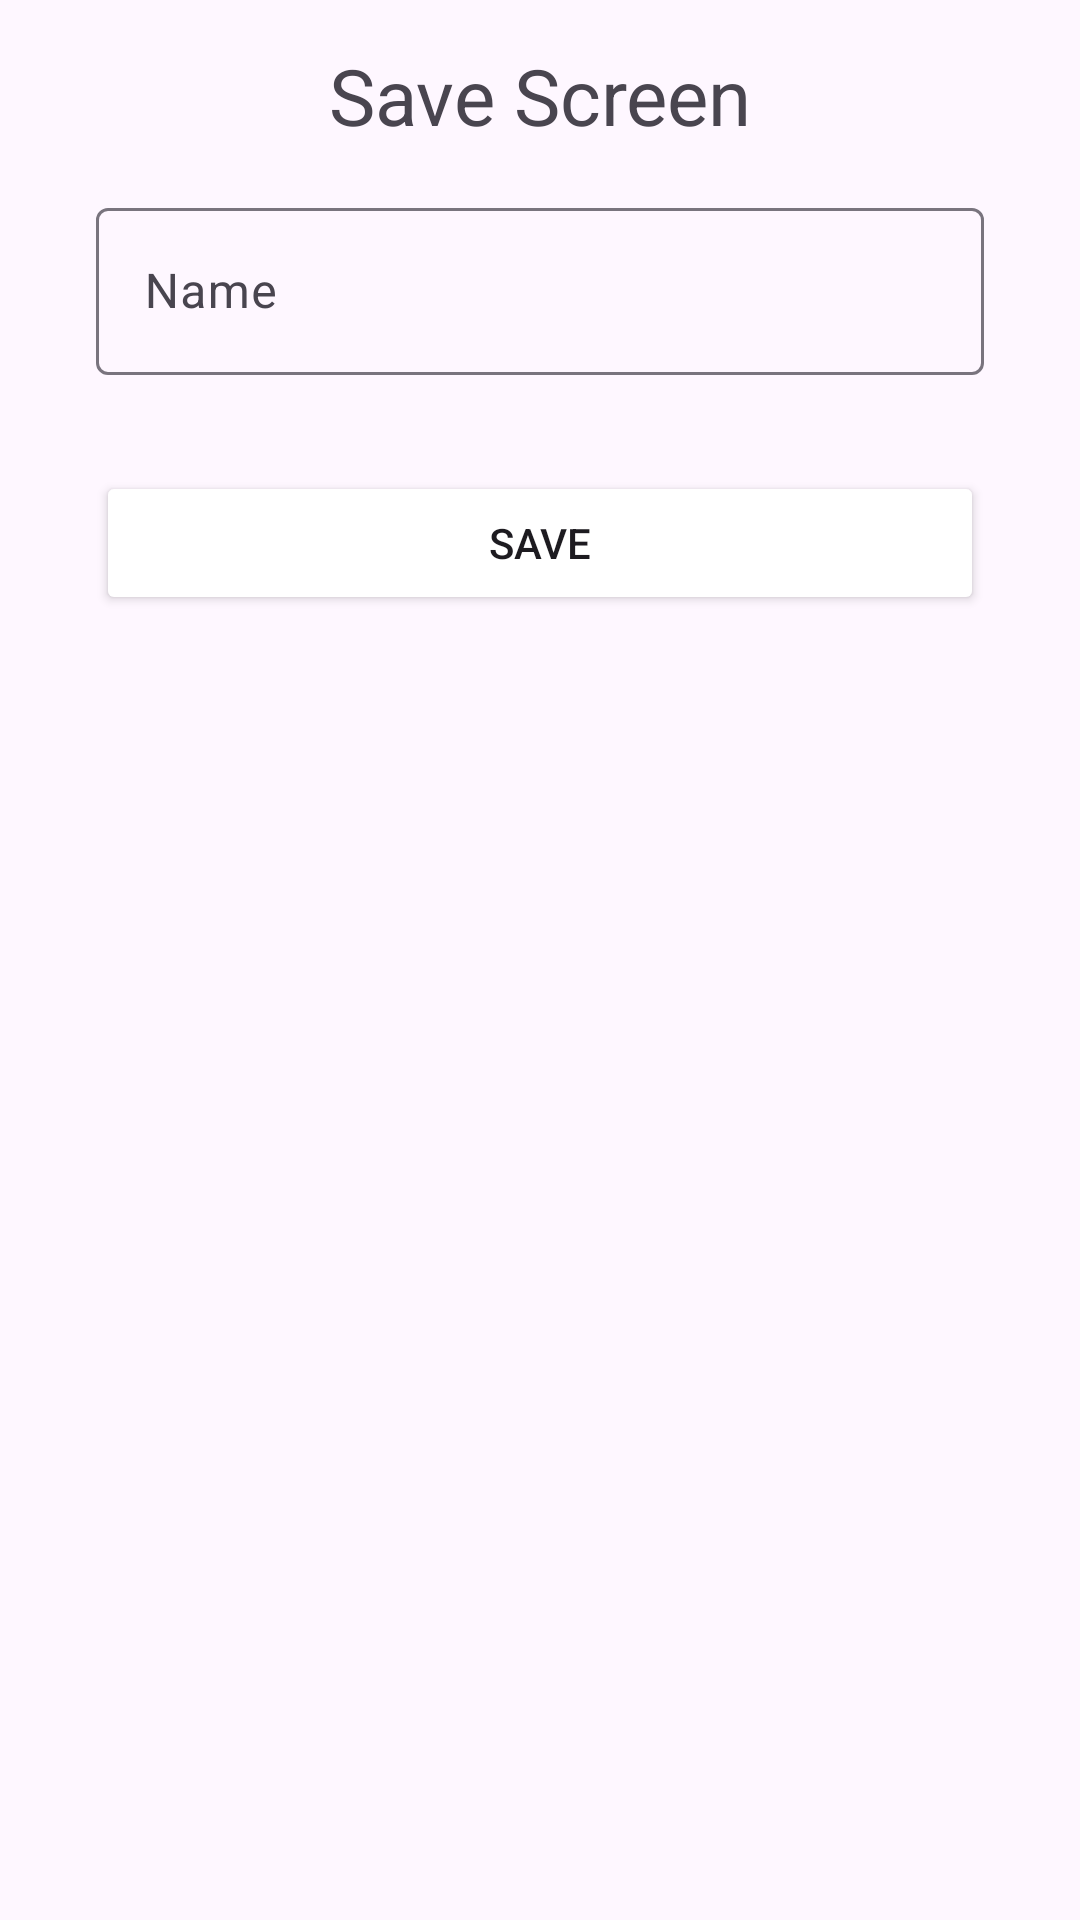

Layout XML and referenced resources for this Android screen:
<!-- AndroidManifest.xml: application theme Theme.TodoAppMEG -->
<!-- res/layout/fragment_save.xml -->
<?xml version="1.0" encoding="utf-8"?>
<androidx.constraintlayout.widget.ConstraintLayout xmlns:android="http://schemas.android.com/apk/res/android"
    xmlns:app="http://schemas.android.com/apk/res-auto"
    xmlns:tools="http://schemas.android.com/tools"
    android:layout_width="match_parent"
    android:layout_height="match_parent">

    <androidx.appcompat.widget.Toolbar
        android:id="@+id/toolbarSaveScreen"
        android:layout_width="0dp"
        android:layout_height="wrap_content"
        android:background="@color/mainColor"
        android:minHeight="?attr/actionBarSize"
        android:theme="?attr/actionBarTheme"
        app:layout_constraintEnd_toEndOf="parent"
        app:layout_constraintStart_toStartOf="parent"
        app:layout_constraintTop_toTopOf="parent">

        <TextView
            android:layout_width="wrap_content"
            android:layout_height="wrap_content"
            android:layout_gravity="center"
            android:text="@string/saveScreenTitle"
            android:textColor="@color/textColor1"
            android:textSize="26sp"
            tools:layout_editor_absoluteX="168dp"
            tools:layout_editor_absoluteY="14dp" />

    </androidx.appcompat.widget.Toolbar>



    <com.google.android.material.textfield.TextInputLayout
        android:id="@+id/textInputLayout"
        android:layout_width="0dp"
        android:layout_height="wrap_content"
        android:layout_marginStart="32dp"
        android:layout_marginTop="64dp"
        android:layout_marginEnd="32dp"
        app:layout_constraintEnd_toEndOf="parent"
        app:layout_constraintStart_toStartOf="parent"
        app:layout_constraintTop_toTopOf="parent">

        <com.google.android.material.textfield.TextInputEditText
            android:id="@+id/editTextName"
            android:layout_width="match_parent"
            android:layout_height="wrap_content"
            android:hint="@string/editTextNameHint" />
    </com.google.android.material.textfield.TextInputLayout>

    <Button
        android:id="@+id/buttonSave"
        android:layout_width="0dp"
        android:layout_height="wrap_content"
        android:layout_marginStart="32dp"
        android:layout_marginTop="32dp"
        android:layout_marginEnd="32dp"
        android:backgroundTint="@color/mainColor"
        android:text="@string/saveTitle"
        android:textColor="@color/textColor1"
        app:layout_constraintEnd_toEndOf="parent"
        app:layout_constraintStart_toStartOf="parent"
        app:layout_constraintTop_toBottomOf="@+id/textInputLayout" />
</androidx.constraintlayout.widget.ConstraintLayout>
<!-- resources referenced by this layout -->
<resources>
  <string name="editTextNameHint">Name</string>
  <string name="saveScreenTitle">Save Screen</string>
  <string name="saveTitle">SAVE</string>
  <style name="Theme.TodoAppMEG" parent="Base.Theme.TodoAppMEG" />
  <style name="Base.Theme.TodoAppMEG" parent="Theme.Material3.DayNight.NoActionBar">
          
          
      </style>
</resources>
